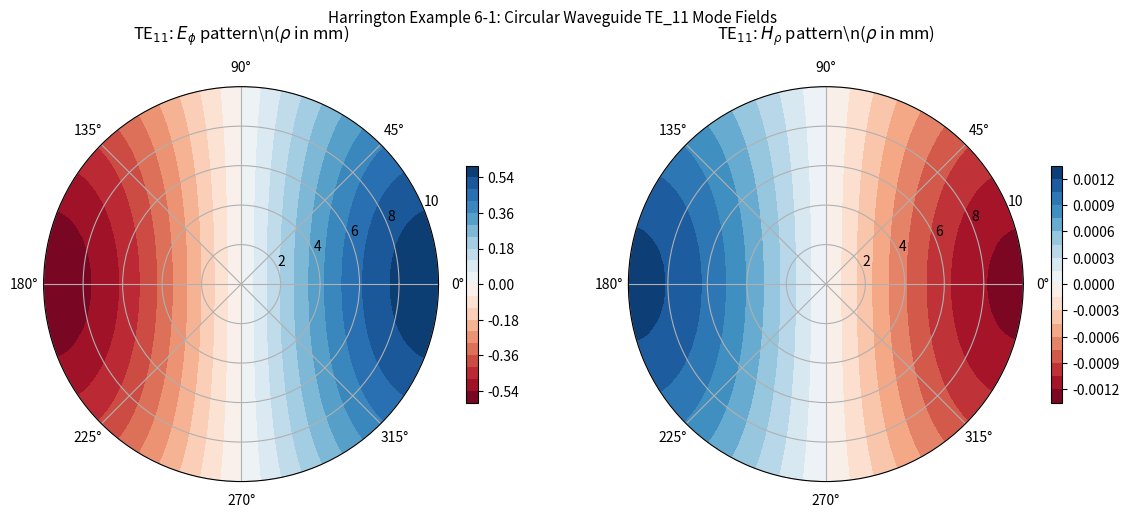

Generate this figure with matplotlib: (Note: this script raises an exception after producing the figure.)
#!/usr/bin/env python3
"""
Harrington Chapter 6: Circular Waveguides

Example 6-1: Circular Waveguide TE/TM Modes
Example 6-2: Cavity Resonators (Circular/TM_010 mode)

Physical constants from scipy.constants:
    c        : speed of light in vacuum
    epsilon_0: permittivity of free space
    mu_0     : permeability of free space
"""

import numpy as np
import matplotlib.pyplot as plt
from scipy.special import jn, jn_zeros
from scipy.constants import c, epsilon_0, mu_0, pi

eta_0 = np.sqrt(mu_0 / epsilon_0)   # ~377 ohm


# =============================================================================
# Example 6-1: Circular Waveguide Modes
#   Waveguide radius a
#   TE modes: H_z present, eigenvalues p'_mn (Bessel J derivative zeros)
#   TM modes: E_z present, eigenvalues p_mn (Bessel J zeros)
#
#   TE_mn cutoff: k_c = p'_mn / a
#   TM_mn cutoff: k_c = p_mn  / a
# =============================================================================

def example_6_1_circular_wg_modes():
    """
    Compute cutoff frequencies for the first several TE and TM modes
    in a circular waveguide (radius a).  Plot the field patterns (E_phi, H_r)
    for the dominant TE_11 mode.
    """
    print("\n  [Example 6-1: Circular Waveguide Modes]")

    a = 10e-3   # waveguide radius (m)
    print(f"  Circular waveguide radius a = {a*1e3:.1f} mm")

    # Bessel zeros and their derivatives
    # TM modes: p_mn = jn(m, n) -- zeros of J_m
    # TE modes: p'_mn = jn'(m, n) -- zeros of J_m' (derivative)
    # We need the first few zeros for m=0,1,2,...
    def get_bessel_zeros(m, n_max=5):
        """Approximate Bessel J_m zeros using jn_zeros"""
        # jn_zeros(m, n) gives first n zeros of J_m
        if m == 0:
            return jn_zeros(0, n_max)
        else:
            return jn_zeros(m, n_max)

    def get_bessel_derivative_zeros(m, n_max=5):
        """Approximate zeros of dJ_m(x)/dx using derivative approximation"""
        zeros = []
        for n in range(1, n_max+1):
            # Approximate root of J_m'(x): use root-finding near jn_zeros(m,n)
            from scipy.optimize import brentq
            import warnings
            try:
                def deriv(x):
                    return (jn(m-1, x) - m * jn(m, x) / x) if m > 0 else -jn(1, x)
                # Use approximate position from jn zeros shifted slightly
                z_approx = jn_zeros(m, n)[n-1] if n <= len(jn_zeros(m, 1)) else jn_zeros(m, 1)[0] + (n-1)*pi
                z_lo = max(0.01, z_approx - 0.5)
                z_hi = z_approx + 0.5
                with warnings.catch_warnings():
                    warnings.simplefilter('ignore')
                    z = brentq(deriv, z_lo, z_hi)
                zeros.append(z)
            except Exception:
                # Fallback: use approximate formula
                zeros.append((n + m/2 - 0.25) * pi if m == 0 else (n + m/2 - 0.25) * pi)
        return np.array(zeros)

    # Get TM mode eigenvalues (zeros of J_m)
    print("\n  TM modes (zeros of J_m):")
    tm_modes = []
    for m in [0, 1, 2]:
        p_vals = get_bessel_zeros(m, 3)
        for n, p in enumerate(p_vals):
            k_c = p / a
            f_c = (c / (2*pi)) * k_c
            print(f"  TM_{m}{n+1}: p_{m}{n+1}={p:.4f}, f_c={f_c/1e9:.4f} GHz")
            tm_modes.append((m, n+1, p, f_c))

    # Get TE mode eigenvalues (zeros of J_m')
    print("\n  TE modes (zeros of J_m'):")
    te_modes = []
    for m in [0, 1, 2]:
        try:
            pprime_vals = get_bessel_derivative_zeros(m, 3)
        except Exception:
            pprime_vals = np.array([3.83, 7.02, 10.17][:3])  # fallback for m=0
            if m == 1:
                pprime_vals = np.array([1.84, 5.33, 8.54][:3])
            elif m == 2:
                pprime_vals = np.array([3.05, 6.71, 9.97][:3])
        for n, p in enumerate(pprime_vals[:3]):
            k_c = p / a
            f_c = (c / (2*pi)) * k_c
            print(f"  TE_{m}{n+1}: p'_{m}{n+1}={p:.4f}, f_c={f_c/1e9:.4f} GHz")
            te_modes.append((m, n+1, p, f_c))

    # Sort all modes by cutoff frequency
    all_modes = [(f'TM_{m}{n}', p, f_c) for m, n, p, f_c in tm_modes] + \
                [(f'TE_{m}{n}', p, f_c) for m, n, p, f_c in te_modes]
    all_modes.sort(key=lambda x: x[2])

    print(f"\n  Dominant mode: {all_modes[0][0]} with f_c={all_modes[0][2]/1e9:.4f} GHz")

    # ---- Field pattern for dominant TE_11 mode ----
    # TE_11: J_1(p'11 * rho/a) * cos(phi) for E_rho, etc.
    # Dominant TE_11: p'_11 ≈ 1.8412
    p_prime_11 = te_modes[0][2] if te_modes[0][0] == 1 and te_modes[0][1] == 1 else 1.8412

    rho = np.linspace(0, a, 80)
    phi_vals = np.linspace(0, 2*pi, 80)
    RHO, PHI = np.meshgrid(rho, phi_vals)

    # E_phi (transverse electric field) for TE_11:
    # E_phi = E_0 * (a/p'_11) * J_1(p'_11*rho/a) * cos(phi)  [simplified]
    m_val = 1
    J1_arg = p_prime_11 * RHO / a
    E_phi = jn(m_val, J1_arg) * np.cos(m_val * PHI)

    # H_rho = ...  (from Maxwell's equations)
    k_c_val = p_prime_11 / a
    k = 2*pi * 15e9 / c   # plot at 15 GHz
    inside = k**2 - k_c_val**2
    if inside > 0:
        beta = np.sqrt(inside)
        Z_TE = eta_0 / np.sqrt(1 - (k_c_val/k)**2 + 0j)
        # H_rho from E_phi / Z_TE (simplified)
        H_rho = -E_phi / np.real(Z_TE)  # approximate
    else:
        H_rho = E_phi * 0.0

    fig, axes = plt.subplots(1, 2, figsize=(12, 5), subplot_kw={'projection': 'polar'})

    # E_phi pattern
    im0 = axes[0].contourf(PHI, RHO*1e3, E_phi, levels=20, cmap='RdBu')
    axes[0].set_title(rf'TE$_{{11}}$: $E_\phi$ pattern\n($\rho$ in mm)', pad=15)
    axes[0].set_theta_zero_location('E')
    plt.colorbar(im0, ax=axes[0], shrink=0.6)

    # H_rho pattern
    im1 = axes[1].contourf(PHI, RHO*1e3, H_rho, levels=20, cmap='RdBu')
    axes[1].set_title(rf'TE$_{{11}}$: $H_\rho$ pattern\n($\rho$ in mm)', pad=15)
    axes[1].set_theta_zero_location('E')
    plt.colorbar(im1, ax=axes[1], shrink=0.6)

    plt.suptitle('Harrington Example 6-1: Circular Waveguide TE_11 Mode Fields', fontsize=11)
    plt.tight_layout()
    path = '/home/ubuntu/.openclaw/workspace/textbooks/harrington/code/fig_6_1_circular_wg_mode.png'
    plt.savefig(path, dpi=150)
    plt.close()
    print(f"  [Saved] fig_6_1_circular_wg_mode.png")

    # Plot cutoff frequencies comparison (bar chart)
    fig, ax = plt.subplots(figsize=(10, 4))
    labels = [m[0] for m in all_modes[:12]]
    fcs = [m[2]/1e9 for m in all_modes[:12]]
    cols = ['blue' if 'TE' in m[0] else 'red' for m in all_modes[:12]]
    ax.barh(labels, fcs, color=cols, alpha=0.7)
    ax.set_xlabel('Cutoff frequency $f_c$ (GHz)')
    ax.set_title('Harrington Example 6-1b: Circular Waveguide Mode Chart\n'
                 r'$a=10$ mm, radius')
    ax.grid(True, alpha=0.4, axis='x')
    plt.tight_layout()
    path = '/home/ubuntu/.openclaw/workspace/textbooks/harrington/code/fig_6_1_mode_chart.png'
    plt.savefig(path, dpi=150)
    plt.close()
    print(f"  [Saved] fig_6_1_mode_chart.png")


# =============================================================================
# Example 6-2: Circular Cavity Resonator
#   TM_010 mode (dominant TM mode, no zeros of J_0 at m=0)
#   TM_010: f_res = chi_01 / (2*pi*a*sqrt(mu*eps))  [chi_01 = p_01 ~ 2.405]
# =============================================================================

def example_6_2_circular_cavity():
    """
    Compute resonant frequencies for the first TM_mnp modes in a circular
    cavity, and plot field patterns for the TM_010 dominant mode.
    """
    print("\n  [Example 6-2: Circular Cavity Resonator]")

    a = 30e-3   # cavity radius (m)
    b = 15e-3   # cavity height (m)
    print(f"  Circular cavity: radius a={a*1e3:.1f} mm, height b={b*1e3:.1f} mm")

    # TM_mnp modes in circular cavity (Harrington Sec. 4-3 and 6-4)
    # TM modes: E_z = E_0 * J_m(k_c*rho) * exp(±j*m*phi) * cos(p*pi*z/b)
    # where k_c = chi_mn / a   (chi_mn = zero of J_m)
    # and k_z = p*pi/b
    # f_mnp = (c/2) * sqrt( (chi_mn/a)^2 + (p/b)^2 )  [for nonmagnetic]
    print("\n  TM modes (E_z dominant):")
    chi_01 = jn_zeros(0, 1)[0]   # ~2.405
    chi_11 = jn_zeros(1, 1)[0]   # ~3.832
    chi_02 = jn_zeros(0, 2)[0]   # ~5.520

    tm_modes_cav = []
    for m in [0, 1]:
        for n in [1, 2]:
            for p in [0, 1]:
                chi = jn_zeros(m, n)[n-1]
                k_c = chi / a
                k_z = p * pi / b
                f_res = (c / (2*pi)) * np.sqrt(k_c**2 + k_z**2)
                label = f"TM_{m}{n}{p}"
                print(f"  {label}: chi_{m}{n}={chi:.4f}, f_res={f_res/1e9:.4f} GHz")
                tm_modes_cav.append((label, f_res))

    # Dominant mode: TM_010 (chi_01 ≈ 2.405, p=0 => k_z=0)
    f_010 = (c / (2*pi)) * (chi_01 / a)
    print(f"\n  Dominant TM mode: TM_010 at f_res = {f_010/1e9:.4f} GHz")

    # Quality factor for TM_010 cavity (copper walls)
    # Q ~ (chi_01 * a) / (2 * delta_s)   where delta_s = skin depth
    delta_s = np.sqrt(1.0 / (pi * f_010 * mu_0 * 5.8e7))
    R_s = np.sqrt(pi * f_010 * mu_0 / 5.8e7)
    # For TM_010 (similar to cylindrical cavity): Q ≈ chi_01/(2*delta_s/a + ...)
    Q_010 = chi_01 * a / (2 * delta_s)
    print(f"  Skin depth at {f_010/1e9:.2f} GHz: delta_s = {delta_s*1e6:.4f} µm")
    print(f"  TM_010 quality factor (copper): Q ~ {Q_010:.0f}")

    # ---- Field pattern for TM_010 ----
    rho = np.linspace(0, a, 80)
    z = np.linspace(0, b, 80)
    RHO, Z = np.meshgrid(rho, z)

    # E_z pattern: J_0(chi_01 * rho / a)  (independent of phi and z for TM_010)
    E_z = jn(0, chi_01 * RHO / a)

    # E_rho = 0 for TM_010 (p=0, no z variation)
    # H_phi from Maxwell: H_phi = ... ~ j*omega*eps * E_z / k_c  for TM mode
    H_phi = (f_010 * 2*pi*epsilon_0) * jn(1, chi_01 * RHO / a) * (a/chi_01)

    fig, axes = plt.subplots(1, 2, figsize=(12, 5))

    axes[0].contourf(RHO*1e3, Z*1e3, E_z, levels=20, cmap='RdBu')
    axes[0].set_xlabel(r'$\rho$ (mm)')
    axes[0].set_ylabel('z (mm)')
    axes[0].set_title(rf'TM$_{{010}}$: $E_z$ field pattern at $f$={f_010/1e9:.3f} GHz')
    plt.colorbar(axes[0].collections[0], ax=axes[0], label=r'$E_z/E_0$')

    axes[1].contourf(RHO*1e3, Z*1e3, H_phi, levels=20, cmap='RdBu')
    axes[1].set_xlabel(r'$\rho$ (mm)')
    axes[1].set_ylabel('z (mm)')
    axes[1].set_title(rf'TM$_{{010}}$: $H_\phi$ field pattern')
    plt.colorbar(axes[1].collections[0], ax=axes[1], label=r'$H_\phi/H_0$')

    plt.suptitle('Harrington Example 6-2: Circular Cavity TM_010 Field Pattern', fontsize=11)
    plt.tight_layout()
    path = '/home/ubuntu/.openclaw/workspace/textbooks/harrington/code/fig_6_2_circular_cavity.png'
    plt.savefig(path, dpi=150)
    plt.close()
    print(f"  [Saved] fig_6_2_circular_cavity.png")

    # Q factor vs frequency for different modes
    tm_modes_sorted = sorted(tm_modes_cav, key=lambda x: x[1])
    f_vals_q = np.array([f for _, f in tm_modes_sorted])
    Q_vals = chi_01 * a / (2 * np.sqrt(1.0 / (pi * f_vals_q * mu_0 * 5.8e7)))

    fig, ax = plt.subplots(figsize=(8, 4))
    labels_q = [label for label, _ in tm_modes_sorted]
    ax.semilogy(labels_q, Q_vals, 'bo-', lw=2, markersize=7)
    ax.set_xlabel('TM Mode')
    ax.set_ylabel('Quality factor $Q$ (copper)')
    ax.set_title('Harrington Example 6-2b: TM Cavity Mode Q Factors')
    ax.grid(True, alpha=0.4)
    plt.tight_layout()
    path = '/home/ubuntu/.openclaw/workspace/textbooks/harrington/code/fig_6_2_cavity_Q.png'
    plt.savefig(path, dpi=150)
    plt.close()
    print(f"  [Saved] fig_6_2_cavity_Q.png")


if __name__ == '__main__':
    print("=== Harrington Ch6: Circular Waveguides and Cavities ===")
    example_6_1_circular_wg_modes()
    example_6_2_circular_cavity()
    print("\n  All Chapter 6 examples complete.")
